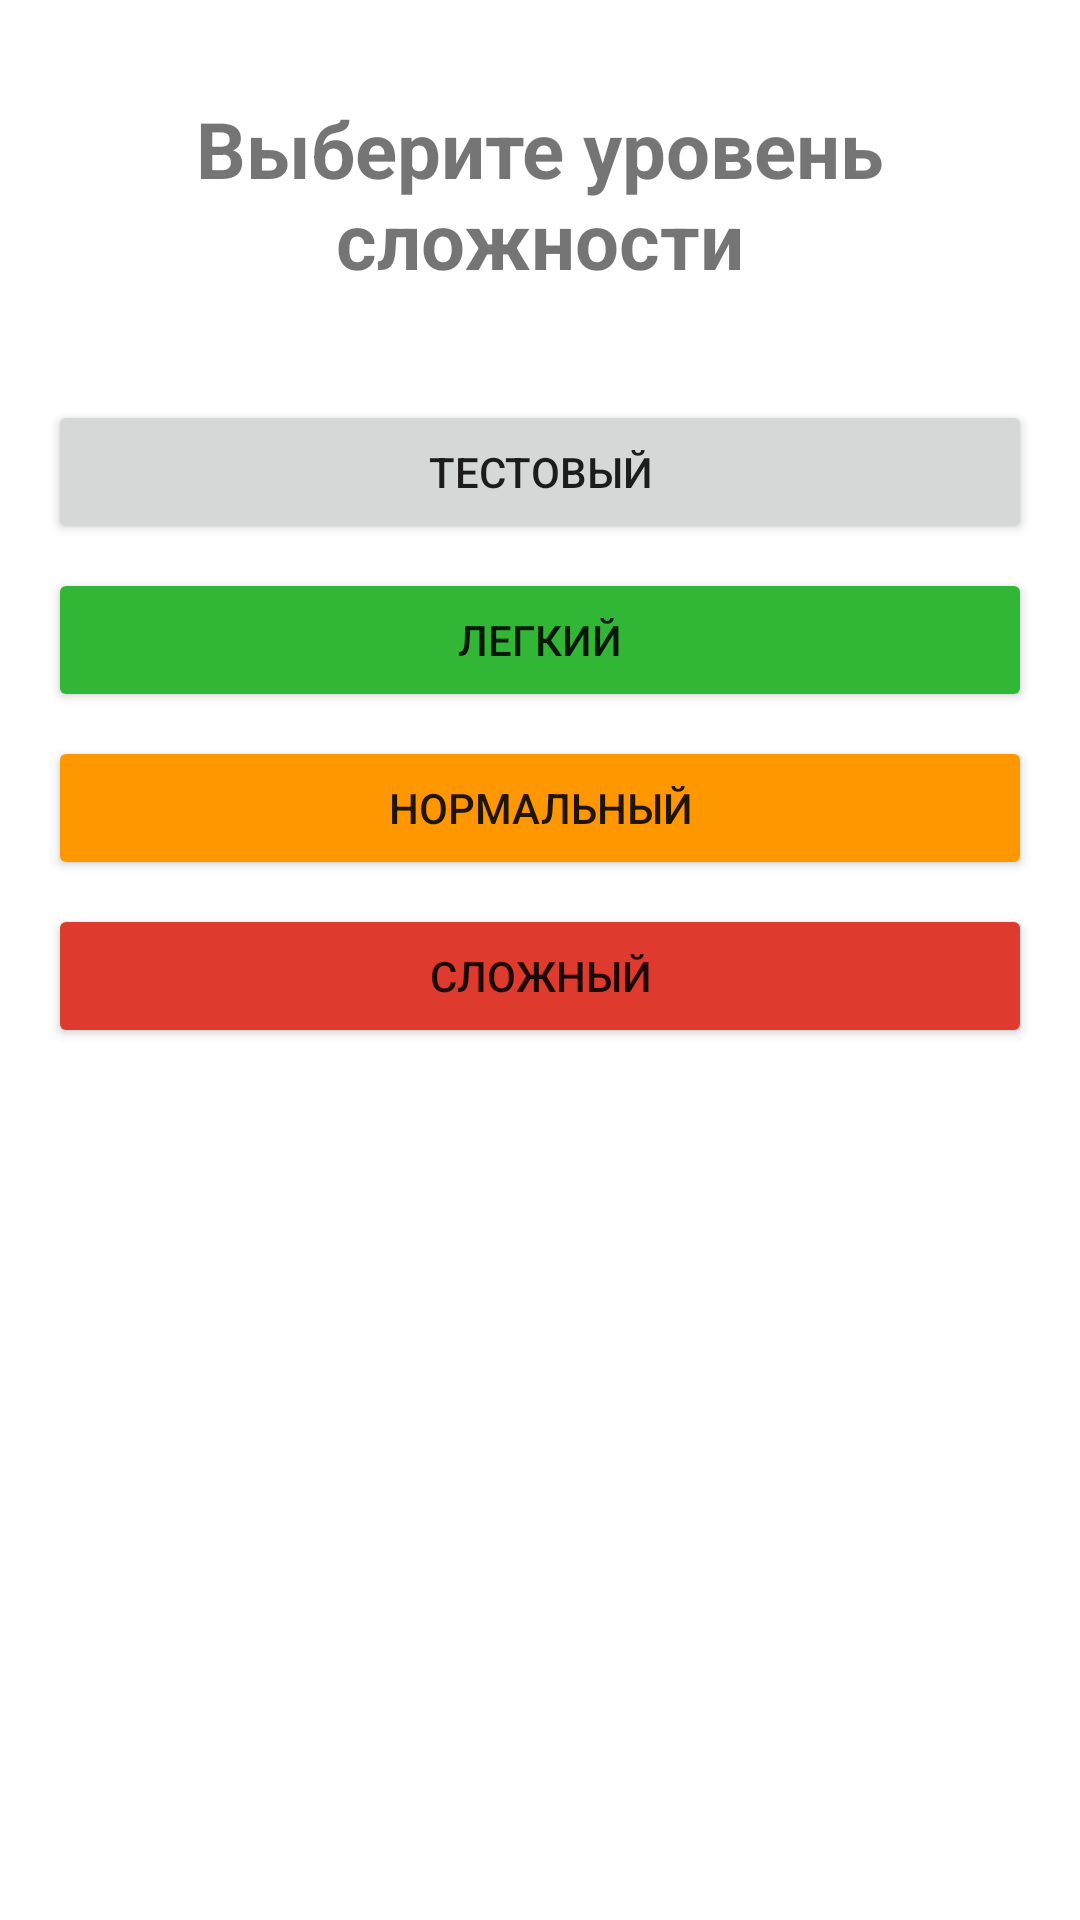

Reconstruct the res/layout file that produces this screen, plus the resources it refers to.
<!-- AndroidManifest.xml: application theme Theme.BrainTrainer -->
<!-- res/layout/fragment_choose_level.xml -->
<?xml version="1.0" encoding="utf-8"?>
<LinearLayout xmlns:android="http://schemas.android.com/apk/res/android"
    xmlns:tools="http://schemas.android.com/tools"
    android:layout_width="match_parent"
    android:layout_height="match_parent"
    android:orientation="vertical"
    tools:context=".presentation.ChooseLevelFragment">

    <TextView
        android:layout_width="wrap_content"
        android:layout_height="wrap_content"
        android:layout_marginHorizontal="16dp"
        android:layout_marginVertical="32dp"
        android:gravity="center"
        android:text="@string/choose_level"
        android:textSize="26sp"
        android:textStyle="bold" />

    <Button
        android:id="@+id/button_test"
        android:layout_width="match_parent"
        android:layout_height="wrap_content"
        android:layout_marginHorizontal="16dp"
        android:layout_marginVertical="4dp"
        android:text="@string/level_test" />

    <Button
        android:id="@+id/button_easy"
        android:layout_width="match_parent"
        android:layout_height="wrap_content"
        android:layout_marginHorizontal="16dp"
        android:layout_marginVertical="4dp"
        android:backgroundTint="@color/easy_green"
        android:text="@string/level_easy" />

    <Button
        android:id="@+id/button_normal"
        android:layout_width="match_parent"
        android:layout_height="wrap_content"
        android:layout_marginHorizontal="16dp"
        android:layout_marginVertical="4dp"
        android:backgroundTint="@color/orange_normal"
        android:text="@string/normal_level" />

    <Button
        android:id="@+id/button_hard"
        android:layout_width="match_parent"
        android:layout_height="wrap_content"
        android:layout_marginHorizontal="16dp"
        android:layout_marginVertical="4dp"
        android:backgroundTint="@color/hard_red"
        android:text="@string/hard_level" />

</LinearLayout>
<!-- resources referenced by this layout -->
<resources>
  <color name="easy_green">#31B636</color>
  <color name="hard_red">#DF3A2E</color>
  <color name="orange_normal">#FF9800</color>
  <string name="choose_level">Выберите уровень сложности</string>
  <string name="hard_level">Сложный</string>
  <string name="level_easy">Легкий</string>
  <string name="level_test">Тестовый</string>
  <string name="normal_level">Нормальный</string>
  <style name="Theme.BrainTrainer" parent="Theme.MaterialComponents.DayNight.NoActionBar">
          
          <item name="colorPrimary">@color/purple_500</item>
          <item name="colorPrimaryVariant">@color/purple_700</item>
          <item name="colorOnPrimary">@color/white</item>
          
          <item name="colorSecondary">@color/teal_200</item>
          <item name="colorSecondaryVariant">@color/teal_700</item>
          <item name="colorOnSecondary">@color/black</item>
          
          <item name="android:statusBarColor">?attr/colorPrimaryVariant</item>
          
      </style>
  <color name="purple_500">#1874E4</color>
  <color name="purple_700">#FF3700B3</color>
  <color name="white">#FFFFFFFF</color>
  <color name="teal_200">#FF03DAC5</color>
  <color name="teal_700">#FF018786</color>
  <color name="black">#FF000000</color>
</resources>
